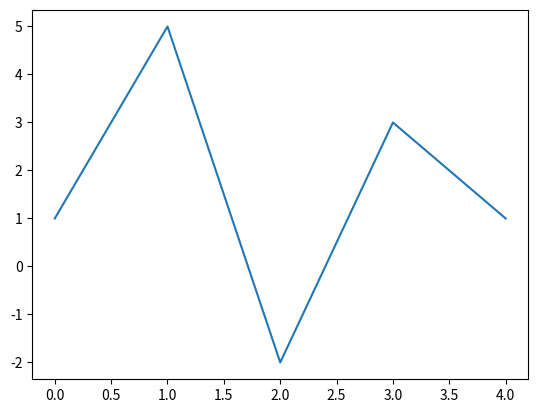

The script that saved this image:
# enable the interactive visualization backend:
%matplotlib widget

import matplotlib.pyplot as plt

fig, ax = plt.subplots()
ln, = ax.plot([1,5,-2,3,1])